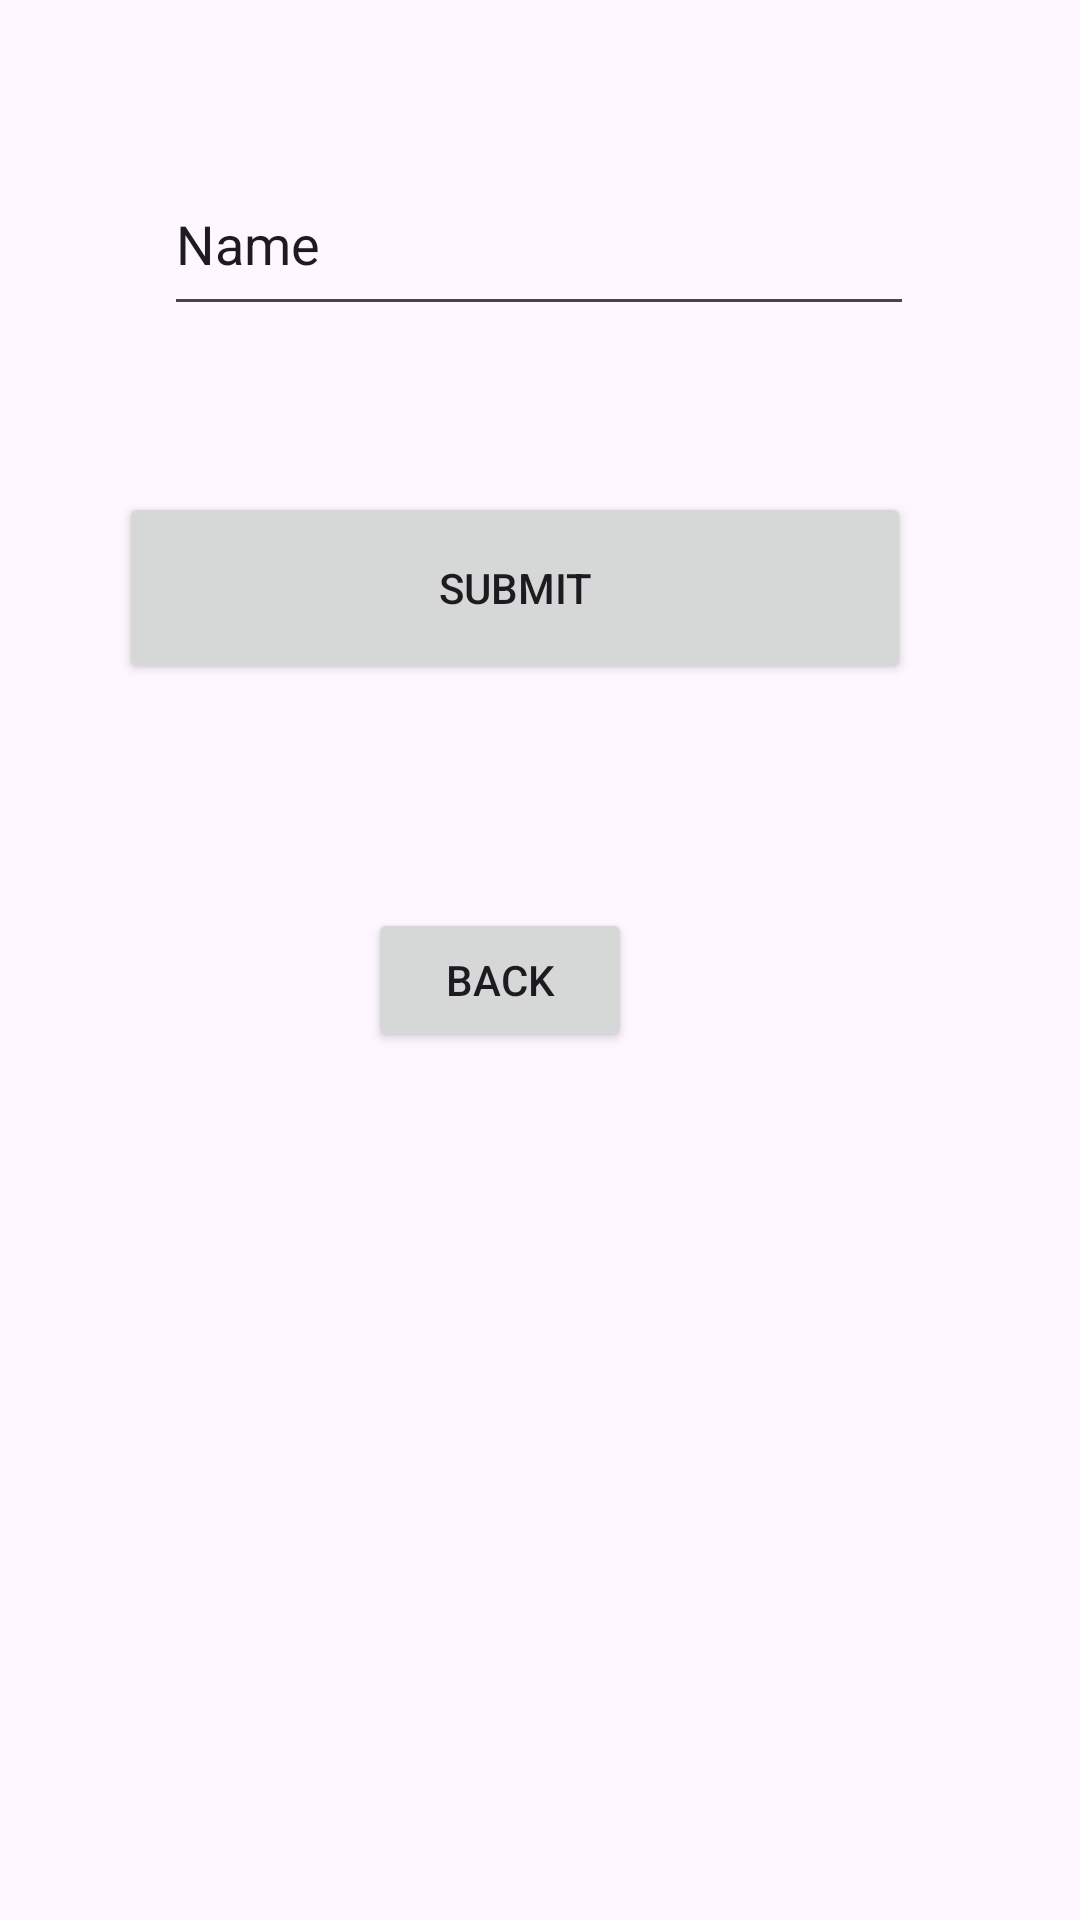

Write the Android layout XML for this screen, with the resource values it uses.
<!-- AndroidManifest.xml: application theme Theme.Open_Uni_Providers -->
<!-- res/layout/activity_edit_status.xml -->
<?xml version="1.0" encoding="utf-8"?>
<androidx.constraintlayout.widget.ConstraintLayout xmlns:android="http://schemas.android.com/apk/res/android"
    xmlns:app="http://schemas.android.com/apk/res-auto"
    xmlns:tools="http://schemas.android.com/tools"
    android:id="@+id/main"
    android:layout_width="match_parent"
    android:layout_height="match_parent"
    tools:context=".screens.EditStatusActivity">

    <TextView
        android:id="@+id/textView2"
        android:layout_width="252dp"
        android:layout_height="58dp"
        android:layout_marginStart="120dp"
        android:layout_marginTop="82dp"
        android:layout_marginEnd="119dp"
        android:layout_marginBottom="593dp"
        android:text="Update Status"
        android:gravity="center"
        android:textSize="70px"
        app:layout_constraintBottom_toBottomOf="parent"
        app:layout_constraintEnd_toEndOf="parent"
        app:layout_constraintStart_toStartOf="parent"
        app:layout_constraintTop_toTopOf="parent" />

    <EditText
        android:id="@+id/update_status"
        android:layout_width="250dp"
        android:layout_height="58dp"
        android:layout_marginStart="100dp"
        android:layout_marginTop="16dp"
        android:layout_marginEnd="101dp"
        android:layout_marginBottom="532dp"
        android:ems="10"
        android:inputType="text"
        android:text="Name"
        app:layout_constraintBottom_toBottomOf="parent"
        app:layout_constraintEnd_toEndOf="parent"
        app:layout_constraintStart_toStartOf="parent"
        app:layout_constraintTop_toBottomOf="@+id/textView2" />

    <Button
        android:id="@+id/btn_submit_status_update"
        android:layout_width="264dp"
        android:layout_height="64dp"
        android:layout_marginStart="152dp"
        android:layout_marginTop="60dp"
        android:layout_marginEnd="169dp"
        android:layout_marginBottom="417dp"
        android:text="Submit"
        app:layout_constraintBottom_toBottomOf="parent"
        app:layout_constraintEnd_toEndOf="parent"
        app:layout_constraintStart_toStartOf="parent"
        app:layout_constraintTop_toBottomOf="@+id/update_status" />

    <Button
        android:id="@+id/btn_back_from_status_to_tender"
        android:layout_width="wrap_content"
        android:layout_height="wrap_content"
        android:layout_marginStart="147dp"
        android:layout_marginTop="73dp"
        android:layout_marginEnd="174dp"
        android:layout_marginBottom="288dp"
        android:text="Back"
        app:layout_constraintBottom_toBottomOf="parent"
        app:layout_constraintEnd_toEndOf="parent"
        app:layout_constraintStart_toStartOf="parent"
        app:layout_constraintTop_toBottomOf="@+id/btn_submit_status_update" />
</androidx.constraintlayout.widget.ConstraintLayout>
<!-- resources referenced by this layout -->
<resources>
  <style name="Theme.Open_Uni_Providers" parent="Base.Theme.Open_Uni_Providers" />
  <style name="Base.Theme.Open_Uni_Providers" parent="Theme.Material3.DayNight.NoActionBar">
          
          
      </style>
</resources>
